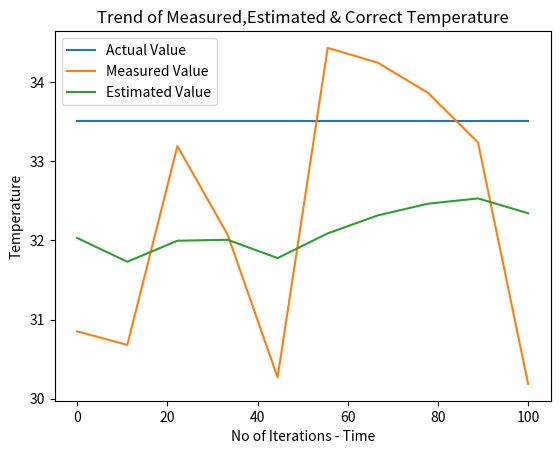

This chart was generated by the following Python code:
import matplotlib.pyplot as plt
import pandas as pd
import random
import numpy as np

actual_temp = 33.5
err_in_measur = 3.5
err_in_est = 1.4
est_value = 32.5
no_mears = 10

mesr_value_list = []
est_value_list = []
kalman_gain_list = []
err_est_list = []

def return_kalman_gain(error_est, error_msr):
    return error_est / (error_est + error_msr)

def return_mesure_temp():
    return random.uniform(30, 35)

def store_data_df(mesur_temp,err_in_est,est_value,kalman_gain):
    err_est_list.append(err_in_est)
    est_value_list.append(est_value)
    kalman_gain_list.append(kalman_gain)
    mesr_value_list.append(mesur_temp)

def calculate_est_temp(err_in_est,est_value):
    for i in range(no_mears):
        mesur_temp = return_mesure_temp()
        kalman_gain = return_kalman_gain(err_in_est, err_in_measur)
        est_value = est_value + \
            kalman_gain * (mesur_temp - est_value)
        err_in_est = (1 - kalman_gain) * err_in_est
        store_data_df(mesur_temp, err_in_est, est_value, kalman_gain)
    return est_value

def print_plot_results(final_est_temp):
    df_mesr = pd.DataFrame({'Measured Temp':mesr_value_list, 'Kalman Gain':kalman_gain_list,'Estimated Temp':est_value_list,'Error In Estimate':err_est_list})
    print(df_mesr.to_string())
    print(f"\nFinal Estimated Temperature : {final_est_temp:.2f}")
    time_intervals = x = np.linspace(0, 100, no_mears)
    plt.plot(time_intervals, np.full(no_mears, actual_temp), label="Actual Value")
    plt.plot(time_intervals, mesr_value_list, label="Measured Value")
    plt.plot(time_intervals, est_value_list, label="Estimated Value")
    plt.title("Trend of Measured,Estimated & Correct Temperature")
    plt.xlabel("No of Iterations - Time")
    plt.ylabel("Temperature")
    plt.legend()
    plt.show()

final_est_temp = calculate_est_temp(err_in_est,est_value)
print_plot_results(final_est_temp)
